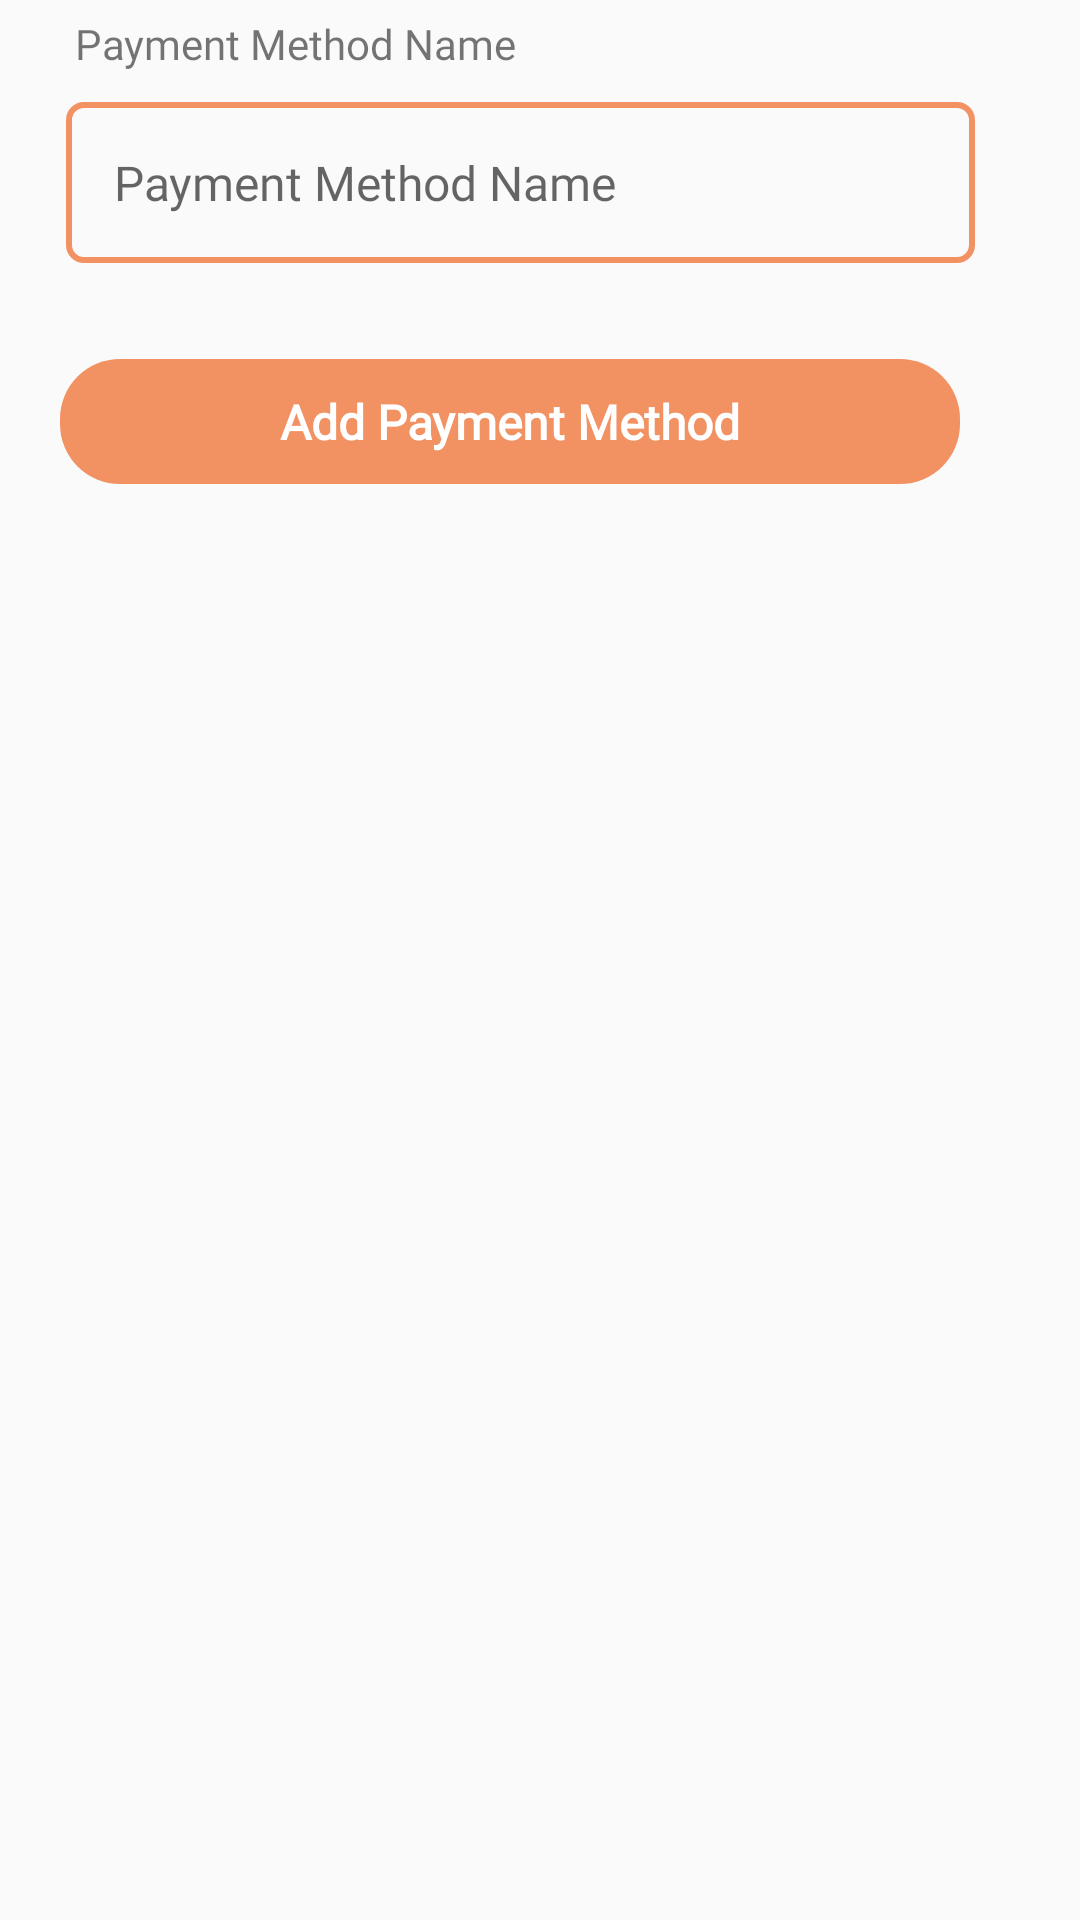

Reconstruct the res/layout file that produces this screen, plus the resources it refers to.
<!-- AndroidManifest.xml: application theme AppTheme -->
<!-- res/layout/activity_add_payment_method.xml -->
<?xml version="1.0" encoding="utf-8"?>
<LinearLayout xmlns:android="http://schemas.android.com/apk/res/android"
    xmlns:app="http://schemas.android.com/apk/res-auto"
    xmlns:tools="http://schemas.android.com/tools"
    android:layout_width="match_parent"
    android:layout_height="match_parent"
    android:orientation="vertical">

    <ScrollView
        android:layout_width="match_parent"
        android:layout_height="match_parent">

        <LinearLayout
            android:layout_width="match_parent"
            android:layout_height="wrap_content"
            android:orientation="vertical" >

            <TextView
                android:layout_width="match_parent"
                android:layout_height="wrap_content"
                android:layout_marginLeft="20dp"
                android:fontFamily="@font/sailec_regular"
                android:padding="5dp"
                android:text="@string/payment_method_name" />

            <EditText
                android:id="@+id/etxt_payment_method_name"
                android:layout_width="match_parent"
                android:layout_height="wrap_content"
                android:layout_marginLeft="22dp"
                android:layout_marginTop="5dp"
                android:layout_marginRight="35dp"
                android:background="@drawable/round_border"
                android:fontFamily="@font/sailec_regular"
                android:hint="@string/payment_method_name"
                android:inputType="text"
                android:padding="16dp"
                android:textColor="@color/colorPrimary"
                android:textSize="16dp" />

            <TextView
                android:id="@+id/txt_add_payment_method"
                android:layout_width="match_parent"
                android:layout_height="wrap_content"
                android:layout_alignParentBottom="true"

                android:layout_marginLeft="20dp"
                android:layout_marginTop="32dp"
                android:layout_marginRight="40dp"
                android:layout_marginBottom="18dp"
                android:background="@drawable/rounded_button"
                android:fontFamily="@font/sailec_regular"
                android:gravity="center"
                android:padding="10dp"
                android:text="@string/add_payment_method"
                android:textColor="#ffffff"
                android:textSize="16dp"
                android:textStyle="bold" />
        </LinearLayout>
    </ScrollView>

</LinearLayout>
<!-- resources referenced by this layout -->
<resources>
  <color name="colorPrimary">#f29161</color>
  <!-- drawable round_border (drawable) -->
  <?xml version="1.0" encoding="utf-8"?>
  <shape xmlns:android="http://schemas.android.com/apk/res/android"
      android:shape="rectangle">
  
      <stroke android:width="2dp"
          android:color="@color/colorPrimary"
          />
      <corners android:radius="5dp" />
  
  
  
  </shape>
  <!-- drawable rounded_button (drawable) -->
  <?xml version="1.0" encoding="utf-8"?>
  <shape xmlns:android="http://schemas.android.com/apk/res/android">
  
      <corners android:radius="20dp" />
  <solid android:color="@color/colorPrimary"/>
  
  </shape>
  <string name="add_payment_method">Add Payment Method</string>
  <string name="payment_method_name">Payment Method Name</string>
  <style name="AppTheme" parent="Theme.AppCompat.Light.DarkActionBar">
          
          <item name="colorPrimary">@color/colorPrimary</item>
          <item name="colorPrimaryDark">@color/colorPrimaryDark</item>
          <item name="colorAccent">@color/colorAccent</item>
          <item name="android:windowContentOverlay">@null</item>
      </style>
  <color name="colorPrimaryDark">#f29161</color>
  <color name="colorAccent">#f29161</color>
</resources>
